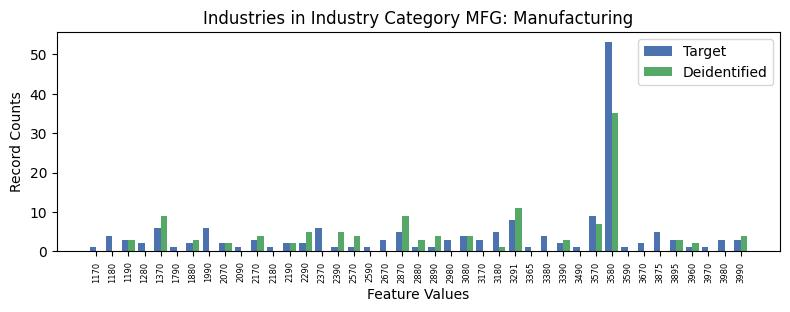

The data file committed next to this chart (first rows):
, INDP, count_target, count_deidentified
9, 1170, 1, 0.0
0, 1180, 4, 0.0
36, 1190, 3, 3.0
31, 1280, 2, 0.0
27, 1370, 6, 9.0
23, 1790, 1, 0.0
29, 1880, 2, 3.0
12, 1990, 6, 0.0
22, 2070, 2, 2.0
34, 2090, 1, 0.0
28, 2170, 3, 4.0
25, 2180, 1, 0.0
7, 2190, 2, 2.0
35, 2290, 2, 5.0
3, 2370, 6, 0.0
1, 2390, 1, 5.0
32, 2570, 1, 4.0
26, 2590, 1, 0.0
14, 2670, 3, 0.0
18, 2870, 5, 9.0
19, 2880, 1, 3.0
40, 2890, 1, 4.0
6, 2980, 3, 0.0
10, 3080, 4, 4.0
33, 3170, 3, 0.0
16, 3180, 5, 1.0
13, 3291, 8, 11.0
37, 3365, 1, 0.0
4, 3380, 4, 0.0
24, 3390, 2, 3.0
38, 3490, 1, 0.0
5, 3570, 9, 7.0
8, 3580, 53, 35.0
39, 3590, 1, 0.0
21, 3670, 2, 0.0
15, 3875, 5, 0.0
17, 3895, 3, 3.0
30, 3960, 1, 2.0
20, 3970, 1, 0.0
2, 3980, 3, 0.0
11, 3990, 3, 4.0
